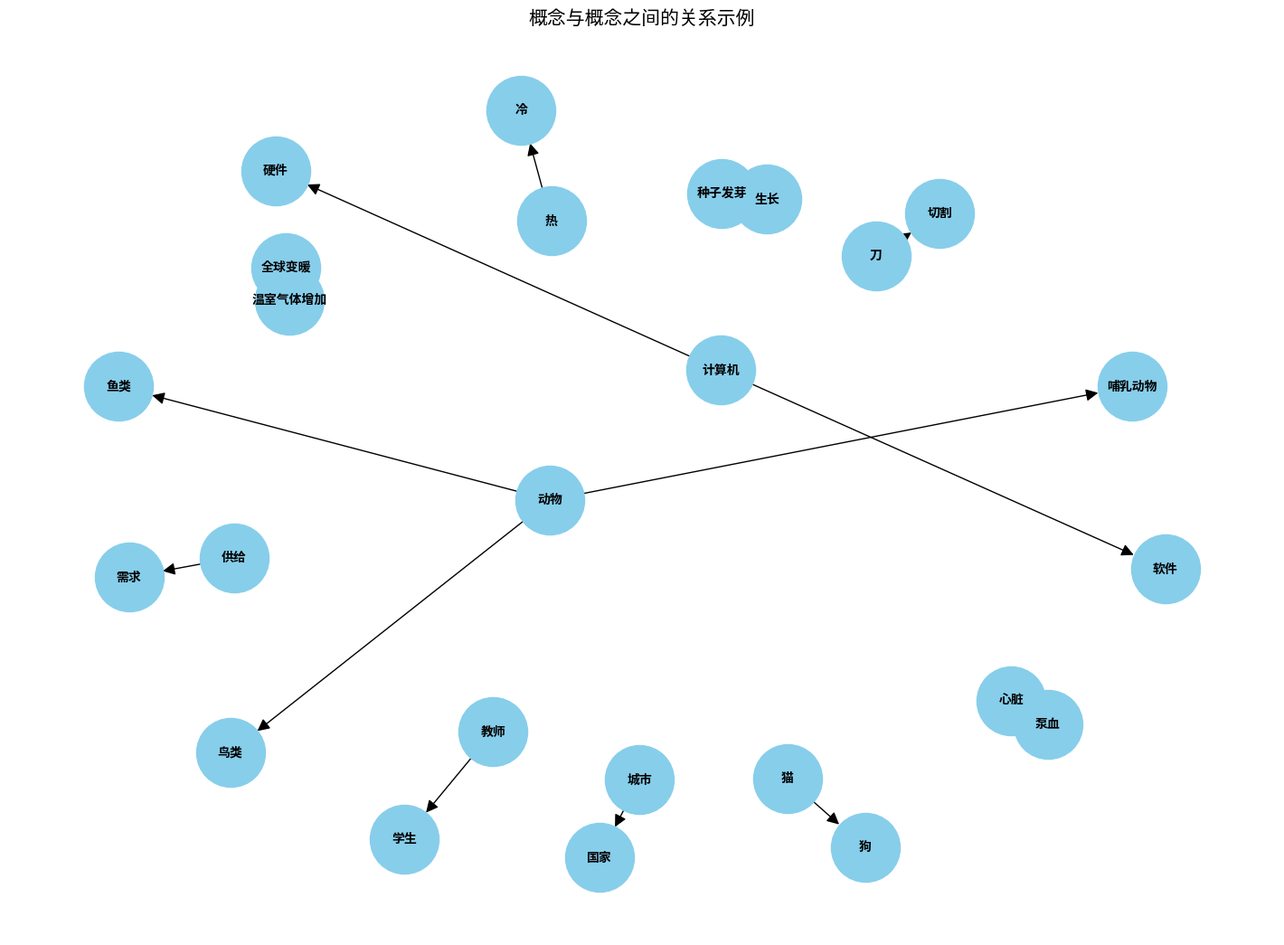

Write the Python code that produced this figure.
import matplotlib.pyplot as plt
import networkx as nx

# 创建有向图
G = nx.DiGraph()

# 添加节点和边
nodes = [
    "动物", "哺乳动物", "鸟类", "鱼类",
    "计算机", "硬件", "软件",
    "温室气体增加", "全球变暖",
    "心脏", "泵血",
    "刀", "切割",
    "猫", "狗",
    "热", "冷",
    "教师", "学生",
    "供给", "需求",
    "种子发芽", "生长",
    "城市", "国家"
]

edges = [
    ("动物", "哺乳动物"),
    ("动物", "鸟类"),
    ("动物", "鱼类"),
    ("计算机", "硬件"),
    ("计算机", "软件"),
    ("温室气体增加", "全球变暖"),
    ("心脏", "泵血"),
    ("刀", "切割"),
    ("猫", "狗"),
    ("热", "冷"),
    ("教师", "学生"),
    ("供给", "需求"),
    ("种子发芽", "生长"),
    ("城市", "国家")
]

G.add_nodes_from(nodes)
G.add_edges_from(edges)

# 绘制图形
plt.figure(figsize=(14, 10))
pos = nx.spring_layout(G, seed=42)
nx.draw(G, pos, with_labels=True, node_size=3000, node_color="skyblue", font_size=10, font_weight="bold", arrows=True, arrowstyle='-|>', arrowsize=20)
plt.title("概念与概念之间的关系示例", fontsize=15)
plt.show()
